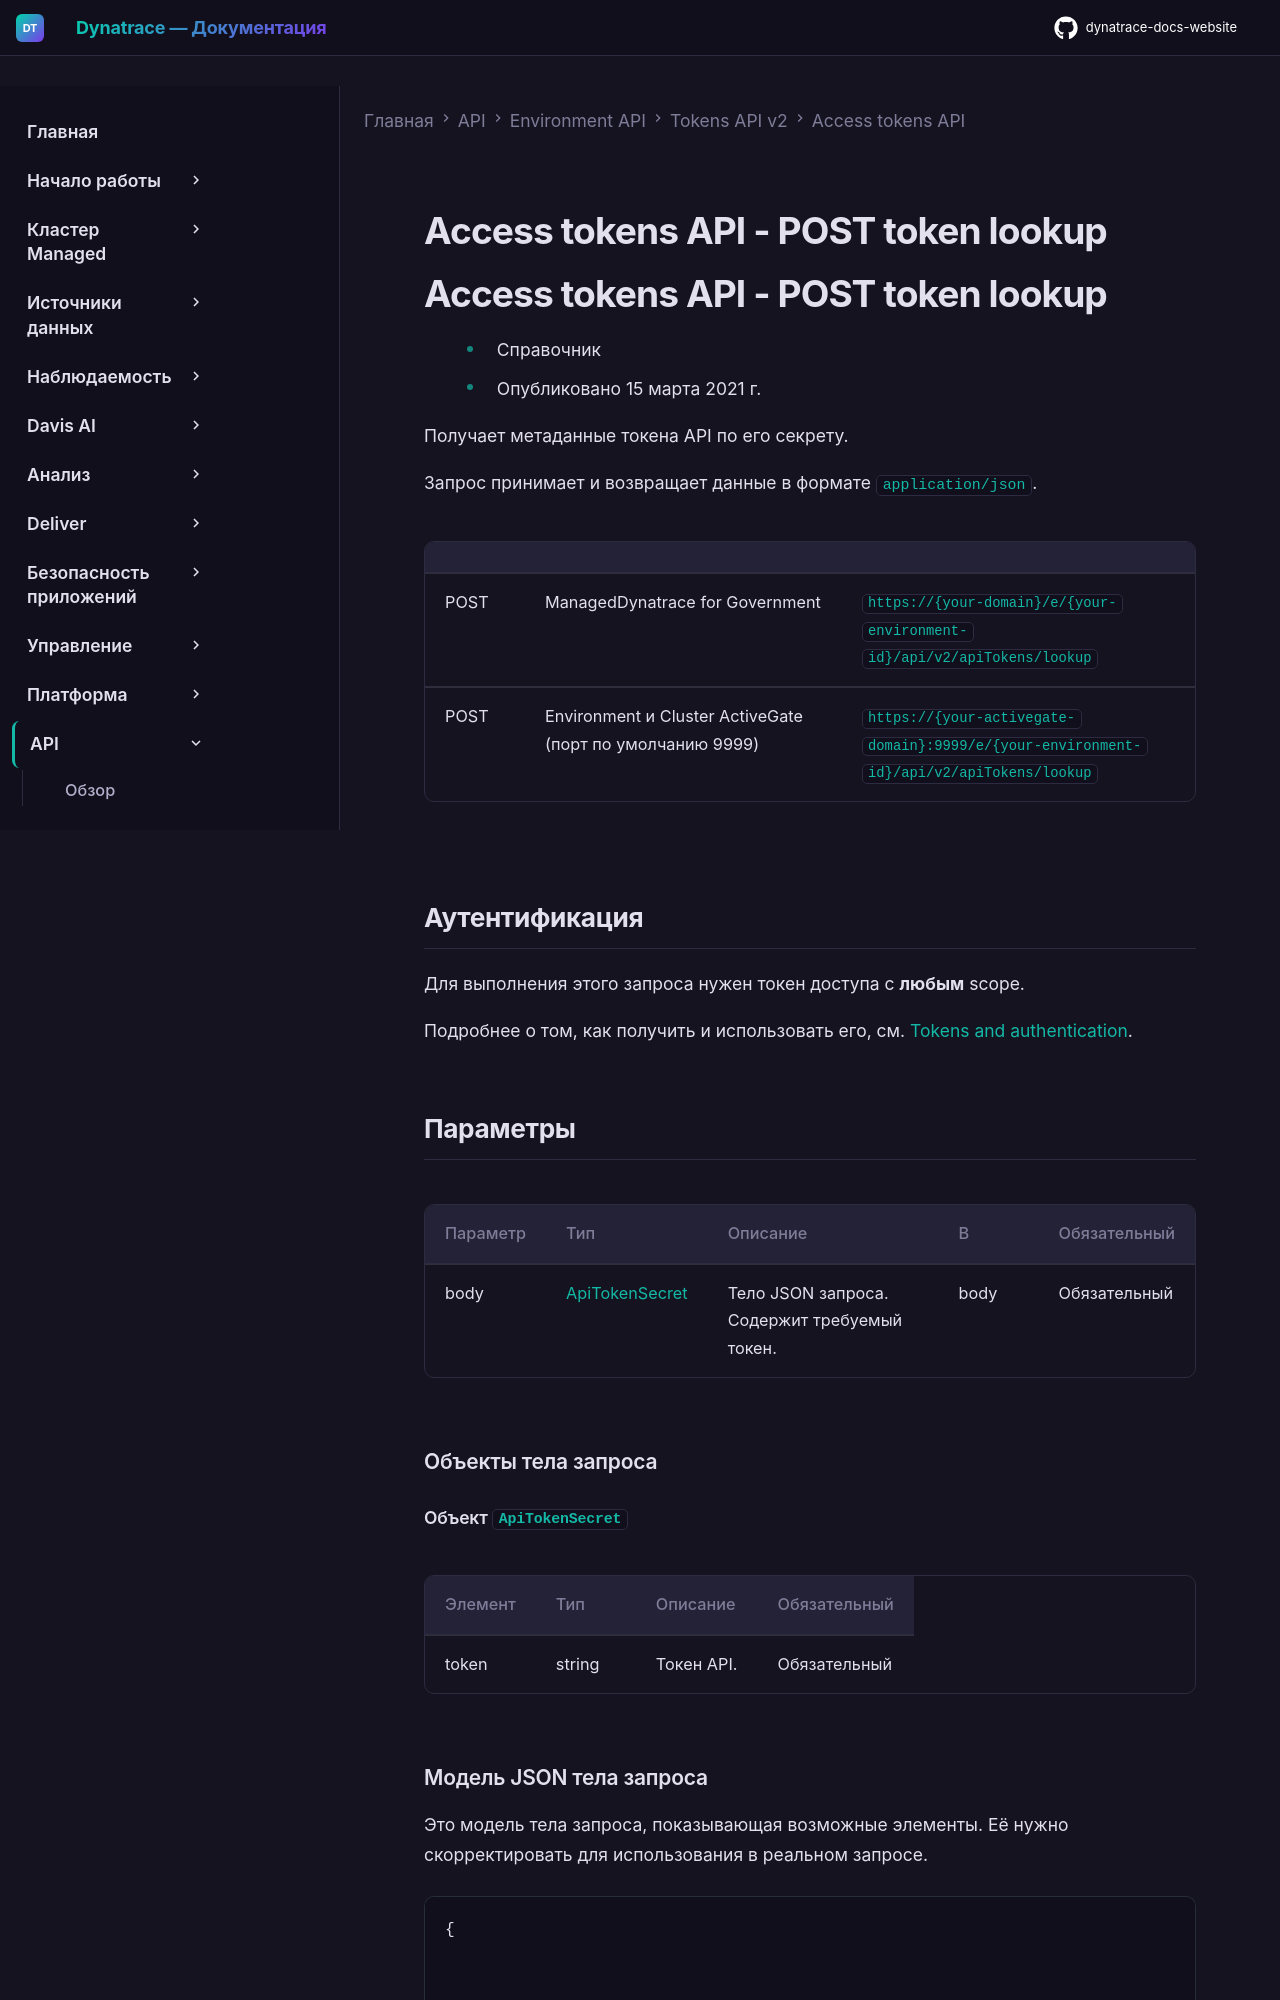

repository: Yerkebulan-Ardabayev/dynatrace-docs-website · page: managed-ru/dynatrace-api/environment-api/tokens-v2/api-tokens/post-token-lookup/index.html · generator: mkdocs

---
title: Access tokens API - POST token lookup
source: https://docs.dynatrace.com/managed/dynatrace-api/environment-api/tokens-v2/api-tokens/post-token-lookup
---

# Access tokens API - POST token lookup

# Access tokens API - POST token lookup

* Справочник
* Опубликовано 15 марта 2021 г.

Получает метаданные токена API по его секрету.

Запрос принимает и возвращает данные в формате `application/json`.

|  |  |  |
| --- | --- | --- |
| POST | ManagedDynatrace for Government | `https://{your-domain}/e/{your-environment-id}/api/v2/apiTokens/lookup` |
| POST | Environment и Cluster ActiveGate (порт по умолчанию 9999) | `https://{your-activegate-domain}:9999/e/{your-environment-id}/api/v2/apiTokens/lookup` |

## Аутентификация

Для выполнения этого запроса нужен токен доступа с **любым** scope.

Подробнее о том, как получить и использовать его, см. [Tokens and authentication](/managed/discover-dynatrace/references/dynatrace-api/basics/dynatrace-api-authentication).

## Параметры

| Параметр | Тип | Описание | В | Обязательный |
| --- | --- | --- | --- | --- |
| body | [ApiTokenSecret](#openapi-definition-ApiTokenSecret) | Тело JSON запроса. Содержит требуемый токен. | body | Обязательный |

### Объекты тела запроса

#### Объект `ApiTokenSecret`

| Элемент | Тип | Описание | Обязательный |
| --- | --- | --- | --- |
| token | string | Токен API. | Обязательный |

### Модель JSON тела запроса

Это модель тела запроса, показывающая возможные элементы. Её нужно скорректировать для использования в реальном запросе.

```
{



"token": "dt0c01.ST2EY72KQINMH574WMNVI7YN.G3DFPBEJYMODIDAEX454M7YWBUVEFOWKPRVMWFASS64NFH52PX6BNDVFFM572RZM"



}
```
